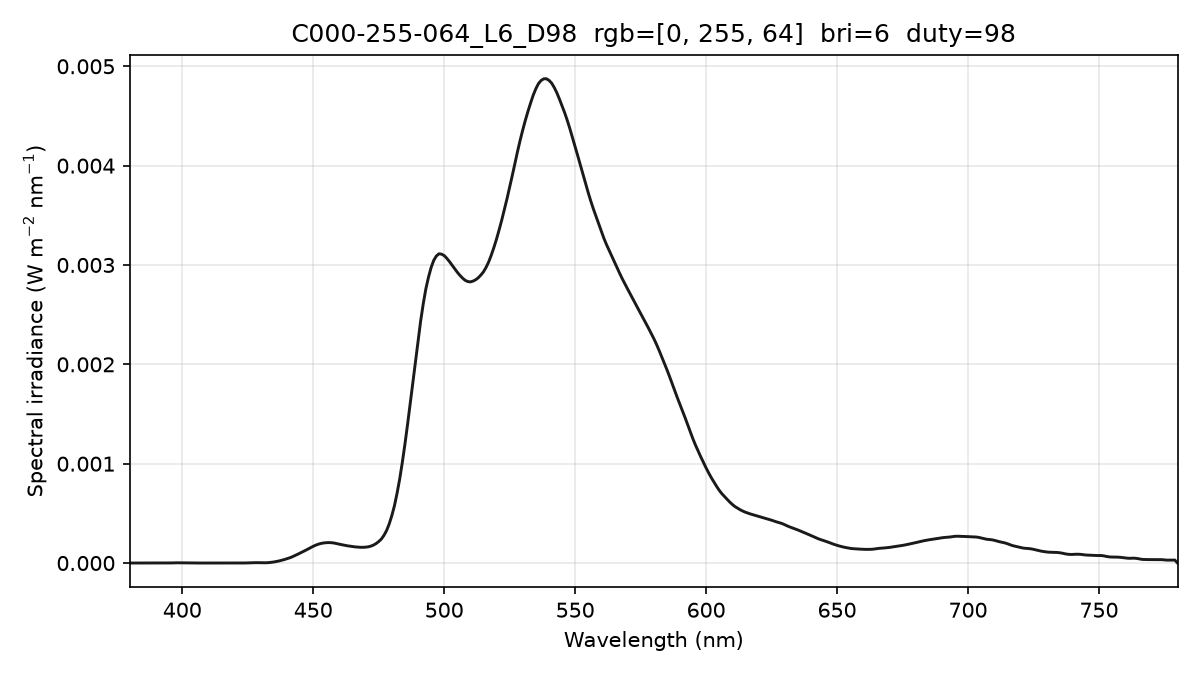

Source data for this figure (header and first rows):
wavelength_nm, spectral_irradiance_W_m2_nm, spectral_irradiance_std_W_m2_nm, spectral_irradiance_uW_cm2_nm, photon_irradiance_photons_m2_s_nm
380, 0.00000000e+00, 0.00000000e+00, 0.00000000e+00, 0.00000000e+00
381, 0.00000000e+00, 0.00000000e+00, 0.00000000e+00, 0.00000000e+00
382, 0.00000000e+00, 0.00000000e+00, 0.00000000e+00, 0.00000000e+00
383, 0.00000000e+00, 0.00000000e+00, 0.00000000e+00, 0.00000000e+00
384, 0.00000000e+00, 0.00000000e+00, 0.00000000e+00, 0.00000000e+00
385, 0.00000000e+00, 0.00000000e+00, 0.00000000e+00, 0.00000000e+00
386, 0.00000000e+00, 0.00000000e+00, 0.00000000e+00, 0.00000000e+00
387, 0.00000000e+00, 0.00000000e+00, 0.00000000e+00, 0.00000000e+00
388, 0.00000000e+00, 0.00000000e+00, 0.00000000e+00, 0.00000000e+00
389, 0.00000000e+00, 0.00000000e+00, 0.00000000e+00, 0.00000000e+00
390, 0.00000000e+00, 0.00000000e+00, 0.00000000e+00, 0.00000000e+00
391, 0.00000000e+00, 0.00000000e+00, 0.00000000e+00, 0.00000000e+00
392, 0.00000000e+00, 0.00000000e+00, 0.00000000e+00, 0.00000000e+00
393, 0.00000000e+00, 0.00000000e+00, 0.00000000e+00, 0.00000000e+00
394, 0.00000000e+00, 0.00000000e+00, 0.00000000e+00, 0.00000000e+00
395, 2.27260151e-07, 2.04485499e-07, 2.27260151e-05, 4.51901367e+11
396, 8.70615827e-07, 7.83367919e-07, 8.70615827e-05, 1.73558150e+12
397, 1.93006700e-06, 1.73664720e-06, 1.93006700e-04, 3.85732436e+12
398, 2.39876782e-06, 2.15837760e-06, 2.39876782e-04, 4.80611937e+12
399, 2.03466407e-06, 1.83076225e-06, 2.03466407e-04, 4.08685171e+12
400, 1.00572757e-06, 9.16081124e-07, 1.00572757e-04, 2.02517992e+12
401, 4.32787628e-07, 4.79137689e-07, 4.32787628e-05, 8.73660051e+11
402, 3.69063657e-07, 6.39237005e-07, 3.69063657e-05, 7.46879606e+11
403, 5.11993770e-07, 8.86799223e-07, 5.11993770e-05, 1.03870684e+12
404, 4.69953987e-07, 8.13984182e-07, 4.69953987e-05, 9.55784473e+11
405, 2.54426190e-07, 4.40679088e-07, 2.54426190e-05, 5.18728495e+11
406, 8.09814860e-08, 1.40264048e-07, 8.09814860e-06, 1.65514118e+11
407, 0.00000000e+00, 0.00000000e+00, 0.00000000e+00, 0.00000000e+00
408, 0.00000000e+00, 0.00000000e+00, 0.00000000e+00, 0.00000000e+00
409, 0.00000000e+00, 0.00000000e+00, 0.00000000e+00, 0.00000000e+00
410, 0.00000000e+00, 0.00000000e+00, 0.00000000e+00, 0.00000000e+00
411, 0.00000000e+00, 0.00000000e+00, 0.00000000e+00, 0.00000000e+00
412, 0.00000000e+00, 0.00000000e+00, 0.00000000e+00, 0.00000000e+00
413, 3.25788521e-08, 5.64282270e-08, 3.25788521e-06, 6.77343702e+10
414, 1.66857615e-07, 2.89005867e-07, 1.66857615e-05, 3.47752003e+11
415, 4.02836247e-07, 6.97732846e-07, 4.02836247e-05, 8.41588719e+11
416, 5.59898210e-07, 9.69772147e-07, 5.59898210e-05, 1.17253463e+12
417, 5.13397197e-07, 8.89230029e-07, 5.13397197e-05, 1.07773706e+12
418, 2.77418585e-07, 4.80503084e-07, 2.77418585e-05, 5.83761033e+11
419, 8.77778220e-08, 1.52035647e-07, 8.77778220e-06, 1.85149307e+11
420, 0.00000000e+00, 0.00000000e+00, 0.00000000e+00, 0.00000000e+00
421, 0.00000000e+00, 0.00000000e+00, 0.00000000e+00, 0.00000000e+00
422, 0.00000000e+00, 0.00000000e+00, 0.00000000e+00, 0.00000000e+00
423, 0.00000000e+00, 0.00000000e+00, 0.00000000e+00, 0.00000000e+00
424, 4.63974692e-07, 5.15228411e-07, 4.63974692e-05, 9.90337937e+11
425, 1.40483297e-06, 1.56002021e-06, 1.40483297e-04, 3.00563949e+12
426, 2.64233931e-06, 2.60363119e-06, 2.64233931e-04, 5.66658558e+12
427, 3.43827523e-06, 2.44997250e-06, 3.43827523e-04, 7.39080563e+12
428, 3.77973138e-06, 2.12245728e-06, 3.77973138e-04, 8.14381638e+12
429, 3.54415937e-06, 2.74064275e-06, 3.54415937e-04, 7.65409419e+12
430, 2.94134890e-06, 2.51805702e-06, 2.94134890e-04, 6.36705009e+12
431, 2.25733904e-06, 1.17662430e-06, 2.25733904e-04, 4.89775808e+12
432, 2.62284023e-06, 1.10951489e-07, 2.62284023e-04, 5.70399125e+12
433, 4.10230520e-06, 1.65856015e-06, 4.10230520e-04, 8.94209195e+12
434, 7.00045037e-06, 2.92311432e-06, 7.00045037e-04, 1.52946301e+13
435, 1.07506504e-05, 2.85486631e-06, 1.07506504e-03, 2.35422119e+13
436, 1.54556976e-05, 2.45870107e-06, 1.54556976e-03, 3.39233216e+13
437, 2.11762537e-05, 3.04039550e-06, 2.11762537e-03, 4.65858299e+13
438, 2.76510169e-05, 3.32141073e-06, 2.76510169e-03, 6.09689177e+13
439, 3.51804408e-05, 2.96263044e-06, 3.51804408e-03, 7.77479711e+13
... 341 more rows
